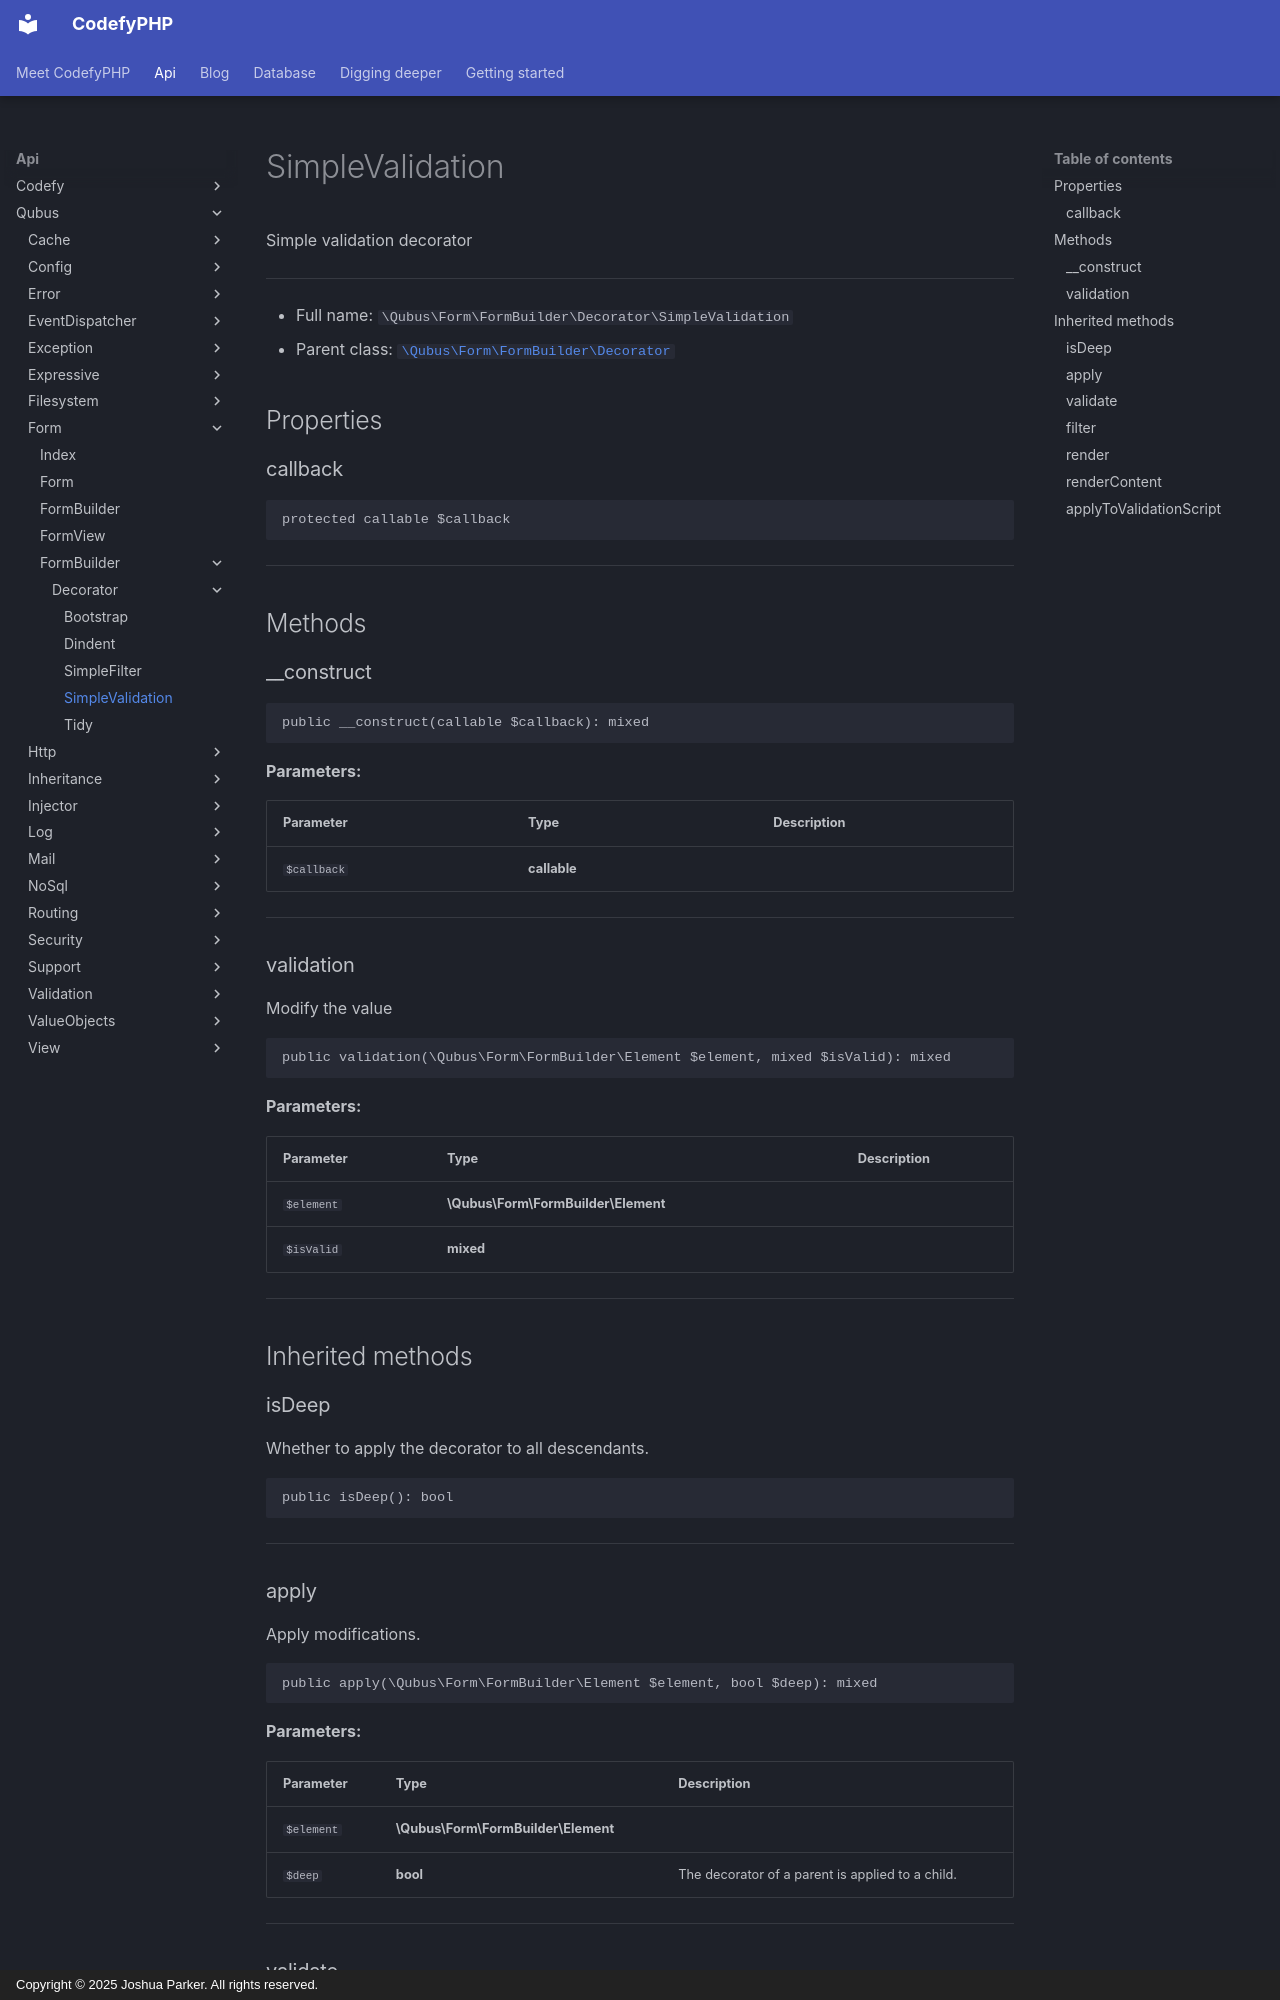

repository: codefyphp/docs · page: api/Qubus/Form/FormBuilder/Decorator/SimpleValidation/index.html · generator: mkdocs · copyright: Copyright © 2025 Joshua Parker. All rights reserved.

# SimpleValidation

Simple validation decorator

***

* Full name: `\Qubus\Form\FormBuilder\Decorator\SimpleValidation`
* Parent class: [`\Qubus\Form\FormBuilder\Decorator`](../Decorator.md)

## Properties

### callback

```php
protected callable $callback
```

***

## Methods

### __construct

```php
public __construct(callable $callback): mixed
```

**Parameters:**

| Parameter   | Type         | Description |
|-------------|--------------|-------------|
| `$callback` | **callable** |             |

***

### validation

Modify the value

```php
public validation(\Qubus\Form\FormBuilder\Element $element, mixed $isValid): mixed
```

**Parameters:**

| Parameter  | Type                                | Description |
|------------|-------------------------------------|-------------|
| `$element` | **\Qubus\Form\FormBuilder\Element** |             |
| `$isValid` | **mixed**                           |             |

***

## Inherited methods

### isDeep

Whether to apply the decorator to all descendants.

```php
public isDeep(): bool
```

***

### apply

Apply modifications.

```php
public apply(\Qubus\Form\FormBuilder\Element $element, bool $deep): mixed
```

**Parameters:**

| Parameter  | Type                                | Description                                      |
|------------|-------------------------------------|--------------------------------------------------|
| `$element` | **\Qubus\Form\FormBuilder\Element** |                                                  |
| `$deep`    | **bool**                            | The decorator of a parent is applied to a child. |

***
